4-way image classification set "pic" from GitHub (RobinWenqian/Inceptionv3-pytorch-image-classification); label vocabulary: bush, car, grass, ground.

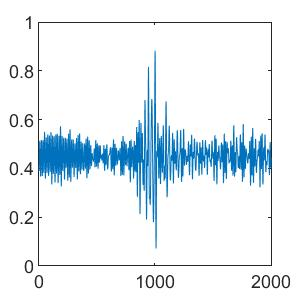
Label: grass

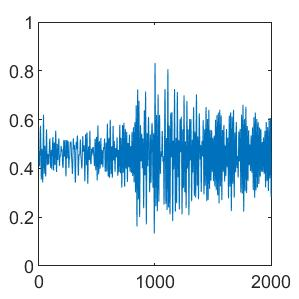
Label: car

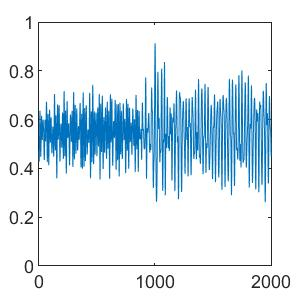
Label: bush

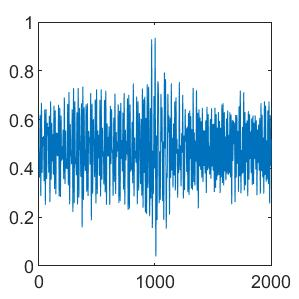
Label: grass

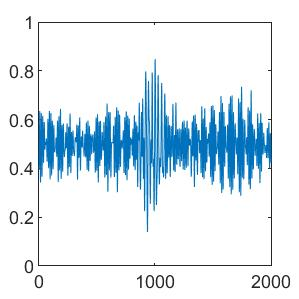
Label: ground

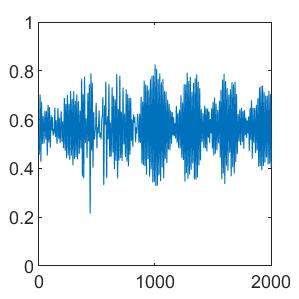
Label: bush
